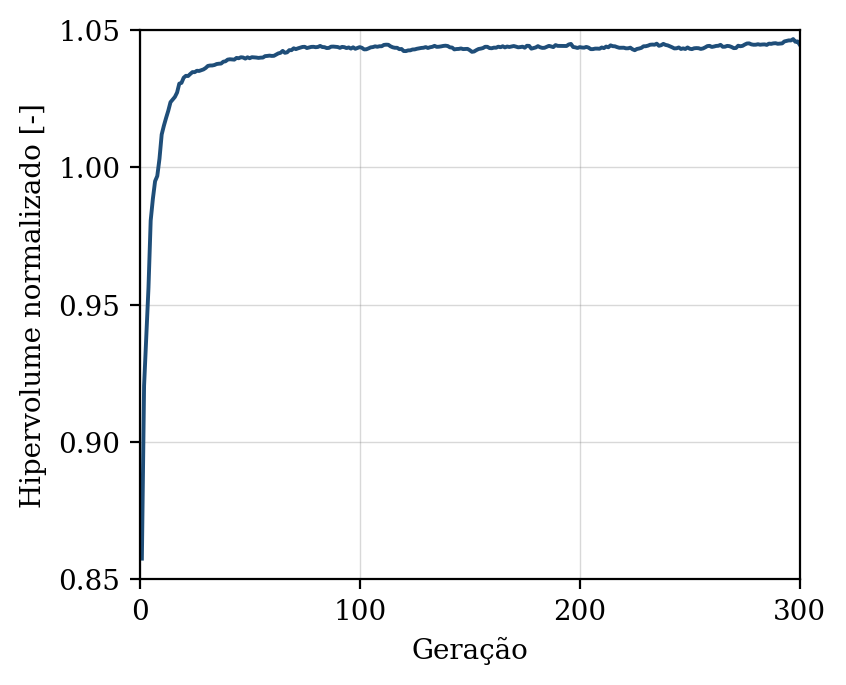

Values plotted in this chart, from the file beside it:
geracao, hipervolume, n_solucoes, n_avaliacoes
1, 0.8575, 12, 50
2, 0.9205, 18, 100
3, 0.9387, 27, 150
4, 0.9562, 32, 200
5, 0.9806, 33, 250
6, 0.9886, 43, 300
7, 0.9949, 43, 350
8, 0.9969, 48, 400
9, 1.003, 50, 450
10, 1.012, 47, 500
11, 1.015, 50, 550
12, 1.018, 50, 600
13, 1.021, 50, 650
14, 1.024, 50, 700
15, 1.025, 50, 750
16, 1.026, 50, 800
17, 1.027, 50, 850
18, 1.03, 50, 900
19, 1.031, 50, 950
20, 1.033, 50, 1000
21, 1.033, 50, 1050
22, 1.033, 50, 1100
23, 1.034, 50, 1150
24, 1.035, 50, 1200
25, 1.035, 50, 1250
26, 1.035, 50, 1300
27, 1.035, 50, 1350
28, 1.035, 50, 1400
29, 1.036, 50, 1450
30, 1.036, 50, 1500
31, 1.037, 50, 1550
32, 1.037, 50, 1600
33, 1.037, 50, 1650
34, 1.037, 50, 1700
35, 1.038, 50, 1750
36, 1.038, 50, 1800
37, 1.038, 50, 1850
38, 1.038, 50, 1900
39, 1.039, 50, 1950
40, 1.039, 50, 2000
41, 1.039, 50, 2050
42, 1.039, 50, 2100
43, 1.039, 50, 2150
44, 1.04, 50, 2200
45, 1.04, 50, 2250
46, 1.04, 50, 2300
47, 1.04, 50, 2350
48, 1.04, 50, 2400
49, 1.04, 50, 2450
50, 1.04, 50, 2500
51, 1.04, 50, 2550
52, 1.04, 50, 2600
53, 1.04, 50, 2650
54, 1.04, 50, 2700
55, 1.04, 50, 2750
56, 1.04, 50, 2800
57, 1.04, 50, 2850
58, 1.041, 50, 2900
59, 1.041, 50, 2950
60, 1.041, 50, 3000
... 240 more rows
